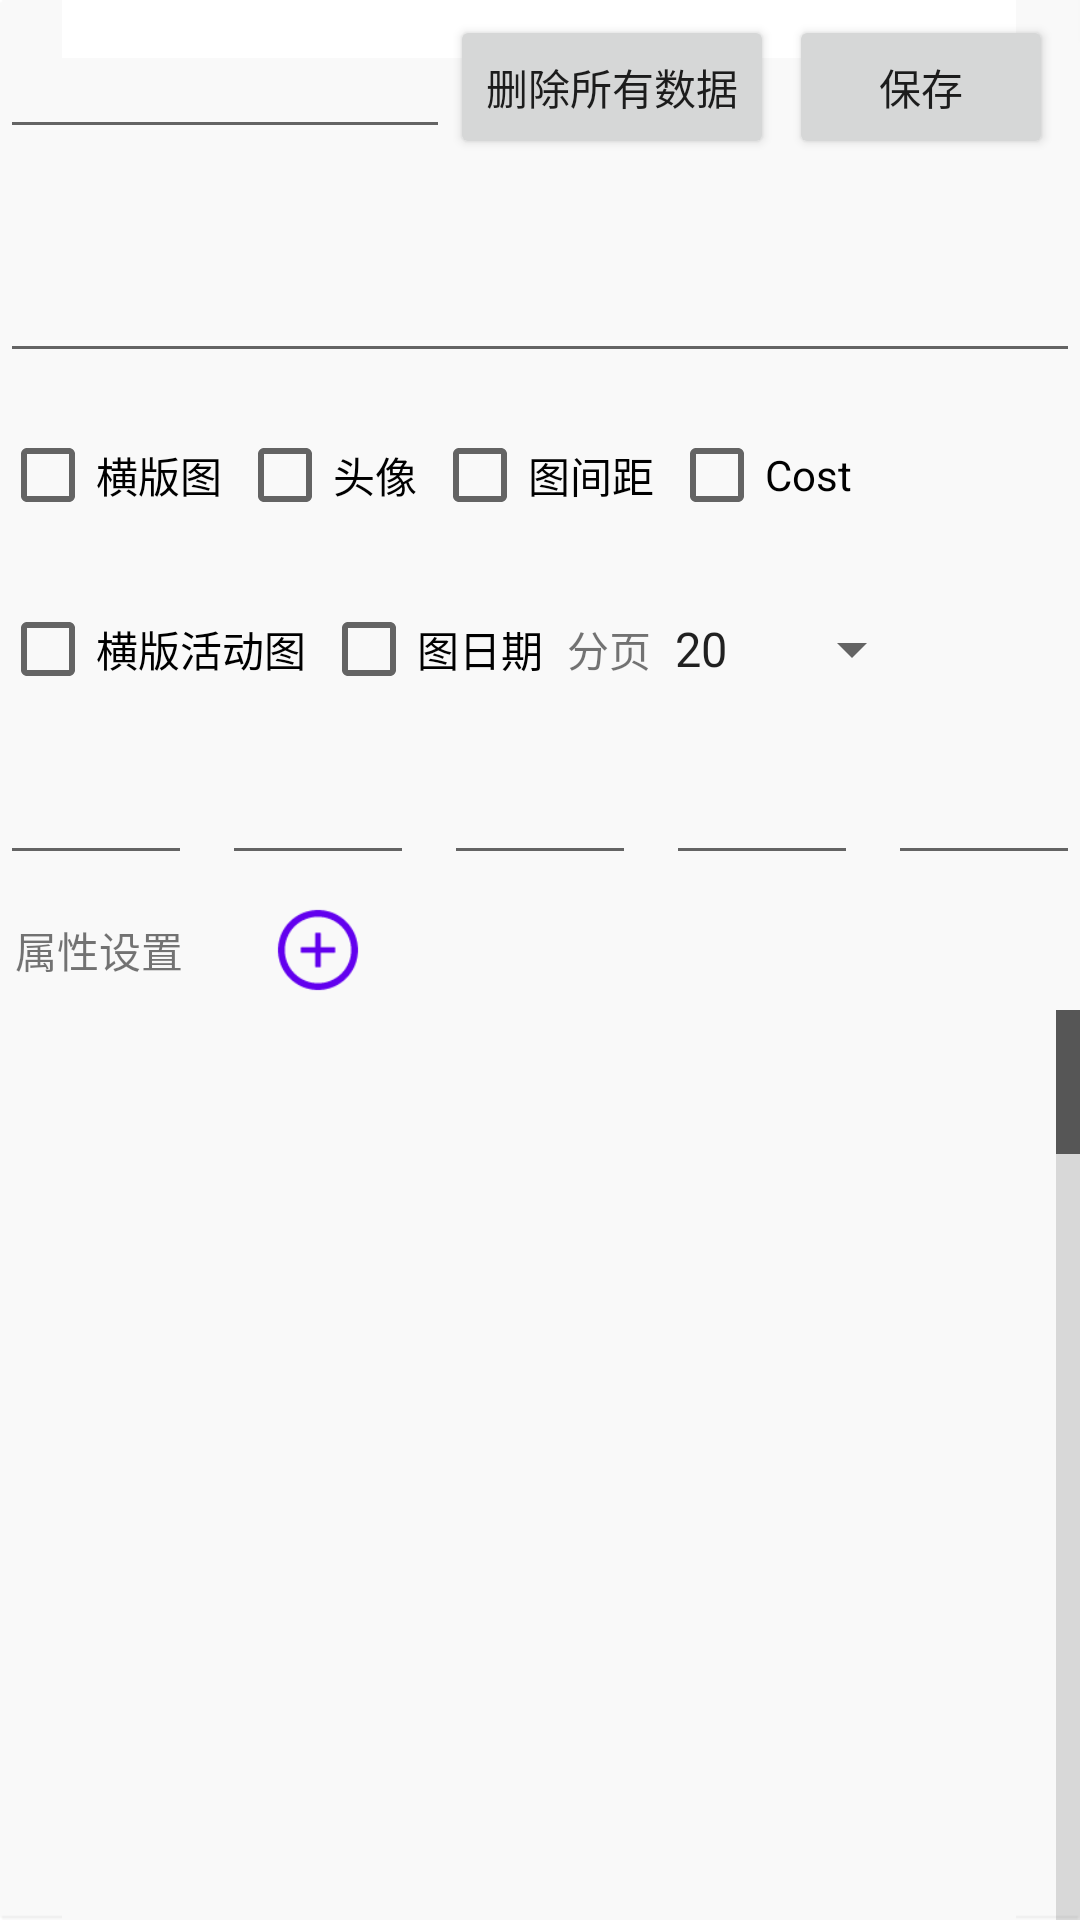

Write the Android layout XML for this screen, with the resource values it uses.
<!-- AndroidManifest.xml: fallback theme Theme.MaterialComponents.DayNight.NoActionBar -->
<!-- res/layout/activity_gameinfo.xml -->
<?xml version="1.0" encoding="utf-8"?>
<RelativeLayout xmlns:android="http://schemas.android.com/apk/res/android"
    android:layout_width="match_parent"
    android:layout_height="match_parent"
    style="@style/BaseActivityStyle" >
    <LinearLayout
        android:layout_width="0px"
        android:layout_height="0px"
        android:focusable="true"
        android:focusableInTouchMode="true" />

    <ScrollView
        android:layout_width="match_parent"
        android:layout_height="match_parent"
        android:fillViewport="true">

        <RelativeLayout
            android:layout_width="match_parent"
            android:layout_height="match_parent">

            <LinearLayout
                android:id="@+id/lltop"
                android:layout_width="match_parent"
                android:layout_height="wrap_content"
                android:layout_alignParentTop="true"
                android:layout_marginBottom="5dp"
                android:layout_marginTop="5dp"
                android:gravity="center_vertical"
                android:orientation="horizontal" >

                <EditText
                    android:id="@+id/etGameName"
                    android:layout_width="150dp"
                    android:maxLines="1"
                    android:layout_height="wrap_content"
                    />

                <Button
                    android:id="@+id/btnDelAll"
                    android:layout_width="wrap_content"
                    android:layout_height="wrap_content"
                    android:text="删除所有数据" />
                <Button
                    android:id="@+id/btnSaveAll"
                    android:layout_marginLeft="5dp"
                    android:text="保存"
                    android:layout_width="wrap_content"
                    android:layout_height="wrap_content" />
            </LinearLayout>

            <LinearLayout
                android:id="@+id/llDetail"
                android:layout_width="match_parent"
                android:layout_height="wrap_content"
                android:layout_marginBottom="5dp"
                android:layout_marginTop="5dp"
                android:gravity="center_vertical"
                android:layout_below="@id/lltop"
                android:orientation="horizontal" >

                <EditText
                    android:id="@+id/etGameDetail"
                    android:minLines="3"
                    android:textSize="12sp"
                    android:layout_width="match_parent"
                    android:layout_height="wrap_content" />

            </LinearLayout>

            <LinearLayout
                android:id="@+id/llImageOrientation"
                android:layout_width="match_parent"
                android:layout_height="wrap_content"
                android:layout_marginBottom="5dp"
                android:layout_marginTop="5dp"
                android:gravity="center_vertical"
                android:layout_below="@id/llDetail"
                android:orientation="horizontal" >

                <CheckBox
                    android:id="@+id/chkOrientation"
                    android:text="@string/gameinfo_orientation"
                    android:layout_width="wrap_content"
                    android:layout_height="wrap_content" />

                <CheckBox
                    android:id="@+id/chkHeader"
                    android:text="头像"
                    android:layout_marginLeft="5dp"
                    android:layout_width="wrap_content"
                    android:layout_height="wrap_content" />

                <CheckBox
                    android:id="@+id/chkEventGap"
                    android:text="@string/gameinfo_event_images_gap"
                    android:layout_marginLeft="5dp"
                    android:layout_width="wrap_content"
                    android:layout_height="wrap_content" />

                <CheckBox
                    android:id="@+id/chkCost"
                    android:text="@string/gameinfo_cost_show"
                    android:layout_marginLeft="5dp"
                    android:layout_width="wrap_content"
                    android:layout_height="wrap_content" />


            </LinearLayout>


            <LinearLayout
                android:id="@+id/llPager"
                android:layout_width="match_parent"
                android:layout_height="wrap_content"
                android:layout_marginBottom="5dp"
                android:layout_marginTop="5dp"
                android:gravity="center_vertical"
                android:layout_below="@id/llImageOrientation"
                android:orientation="horizontal" >

                <CheckBox
                    android:id="@+id/chkOrientationEvent"
                    android:text="@string/gameinfo_orientation_e"
                    android:layout_width="wrap_content"
                    android:layout_height="wrap_content" />

                <CheckBox
                    android:id="@+id/chkImgDate"
                    android:text="@string/gameinfo_images_date"
                    android:layout_marginLeft="5dp"
                    android:layout_width="wrap_content"
                    android:layout_height="wrap_content" />

                <TextView
                    android:layout_marginLeft="8dp"
                    android:layout_width="wrap_content"
                    android:layout_height="wrap_content"
                    android:text="分页"
                    />

                <Spinner
                    android:layout_width="wrap_content"
                    android:layout_height="wrap_content"
                    android:id="@+id/spinnerPager"
                    android:entries="@array/pagerArray"
                    />

                <Spinner
                    android:id="@+id/spinnerAssociation"
                    android:layout_width="100dp"
                    android:layout_height="wrap_content"
                    android:layout_marginLeft="10dp"/>

            </LinearLayout>

            <LinearLayout
                android:id="@+id/ll_number"
                android:layout_below="@id/llPager"
                android:layout_marginBottom="5dp"
                android:layout_marginTop="5dp"
                android:orientation="horizontal"
                android:layout_width="match_parent"
                android:layout_height="wrap_content">

                <EditText
                    android:id="@+id/et_number1"
                    android:layout_width="0dp"
                    android:layout_weight="1"
                    android:lines="1"
                    android:layout_height="wrap_content" />

                <EditText
                    android:id="@+id/et_number2"
                    android:layout_width="0dp"
                    android:layout_weight="1"
                    android:layout_marginLeft="10dp"
                    android:lines="1"
                    android:layout_height="wrap_content" />

                <EditText
                    android:id="@+id/et_number3"
                    android:layout_width="0dp"
                    android:layout_weight="1"
                    android:layout_marginLeft="10dp"
                    android:lines="1"
                    android:layout_height="wrap_content" />

                <EditText
                    android:id="@+id/et_number4"
                    android:layout_width="0dp"
                    android:layout_weight="1"
                    android:layout_marginLeft="10dp"
                    android:lines="1"
                    android:layout_height="wrap_content" />

                <EditText
                    android:id="@+id/et_number5"
                    android:layout_width="0dp"
                    android:layout_weight="1"
                    android:layout_marginLeft="10dp"
                    android:lines="1"
                    android:layout_height="wrap_content" />

            </LinearLayout>


            <LinearLayout
                android:id="@+id/llTitleAttr"
                android:layout_width="match_parent"
                android:layout_height="wrap_content"
                android:layout_below="@id/ll_number"
                android:layout_marginBottom="5dp"
                android:layout_marginTop="5dp"
                android:layout_marginLeft="5dp"
                android:gravity="center_vertical"
                android:orientation="horizontal" >

                <TextView
                    android:text="@string/set_attr"
                    android:layout_width="wrap_content"
                    android:layout_height="wrap_content"
                    />
                <ImageButton
                    android:id="@+id/btnGameAdd"
                    style="@style/CommonImageButtonStyle"
                    android:layout_marginLeft="30dp"
                    android:background="@drawable/material_add" >
                </ImageButton>

            </LinearLayout>

            <ListView
                android:id="@+id/lvGameInfoMain"
                android:layout_width="match_parent"
                android:layout_height="match_parent"
                android:layout_below="@id/llTitleAttr"
                android:cacheColorHint="#00000000"
                android:divider="@null"
                android:fastScrollEnabled="true"
                android:focusable="true"
                android:focusableInTouchMode="true"
                android:descendantFocusability="afterDescendants"
                android:scrollingCache="true" >
            </ListView>



            <RelativeLayout
                android:id="@+id/pageVBox"
                android:layout_width="wrap_content"
                android:layout_height="wrap_content"
                android:layout_alignParentBottom="true"
                android:layout_alignParentRight="true"
                android:visibility="gone" >

                <TextView
                    android:id="@+id/pageText"
                    style="@style/PageWhite"
                    android:layout_width="wrap_content"
                    android:layout_height="wrap_content"
                    android:layout_alignParentRight="true"
                    android:layout_centerVertical="true" />
            </RelativeLayout>

        </RelativeLayout>
    </ScrollView>
</RelativeLayout>
<!-- resources referenced by this layout -->
<resources>
  <string-array name="pagerArray">
          <item>20</item>
          <item>50</item>
          <item>100</item>
          <item>200</item>
          <item>500</item>
      </string-array>
  <!-- drawable material_add: png bitmap (drawable-hdpi, 1445 bytes) -->
  <string name="gameinfo_cost_show">Cost</string>
  <string name="gameinfo_event_images_gap">图间距</string>
  <string name="gameinfo_images_date">图日期</string>
  <string name="gameinfo_orientation">横版图</string>
  <string name="gameinfo_orientation_e">横版活动图</string>
  <string name="set_attr">属性设置</string>
  <style name="BaseActivityStyle">
          <item name="android:background">@drawable/main_content_bg_normal</item>
      </style>
  <style name="CommonImageButtonStyle">
          <item name="android:layout_width">@dimen/image_button_normal</item>
          <item name="android:layout_height">@dimen/image_button_normal</item>
          <item name="android:scaleType">fitXY</item>
      </style>
  <style name="PageWhite">
  	    <item name="android:textSize">16sp</item>	
  		<item name="android:textColor">@color/color_white</item>
  		<item name="android:background">@drawable/pagenumbg</item>
  		<item name="android:paddingTop">1dip</item>
  		<item name="android:paddingBottom">1dip</item>
  	</style>
  <dimen name="image_button_normal">30dp</dimen>
  <color name="color_white">#FFFFFF</color>
</resources>
